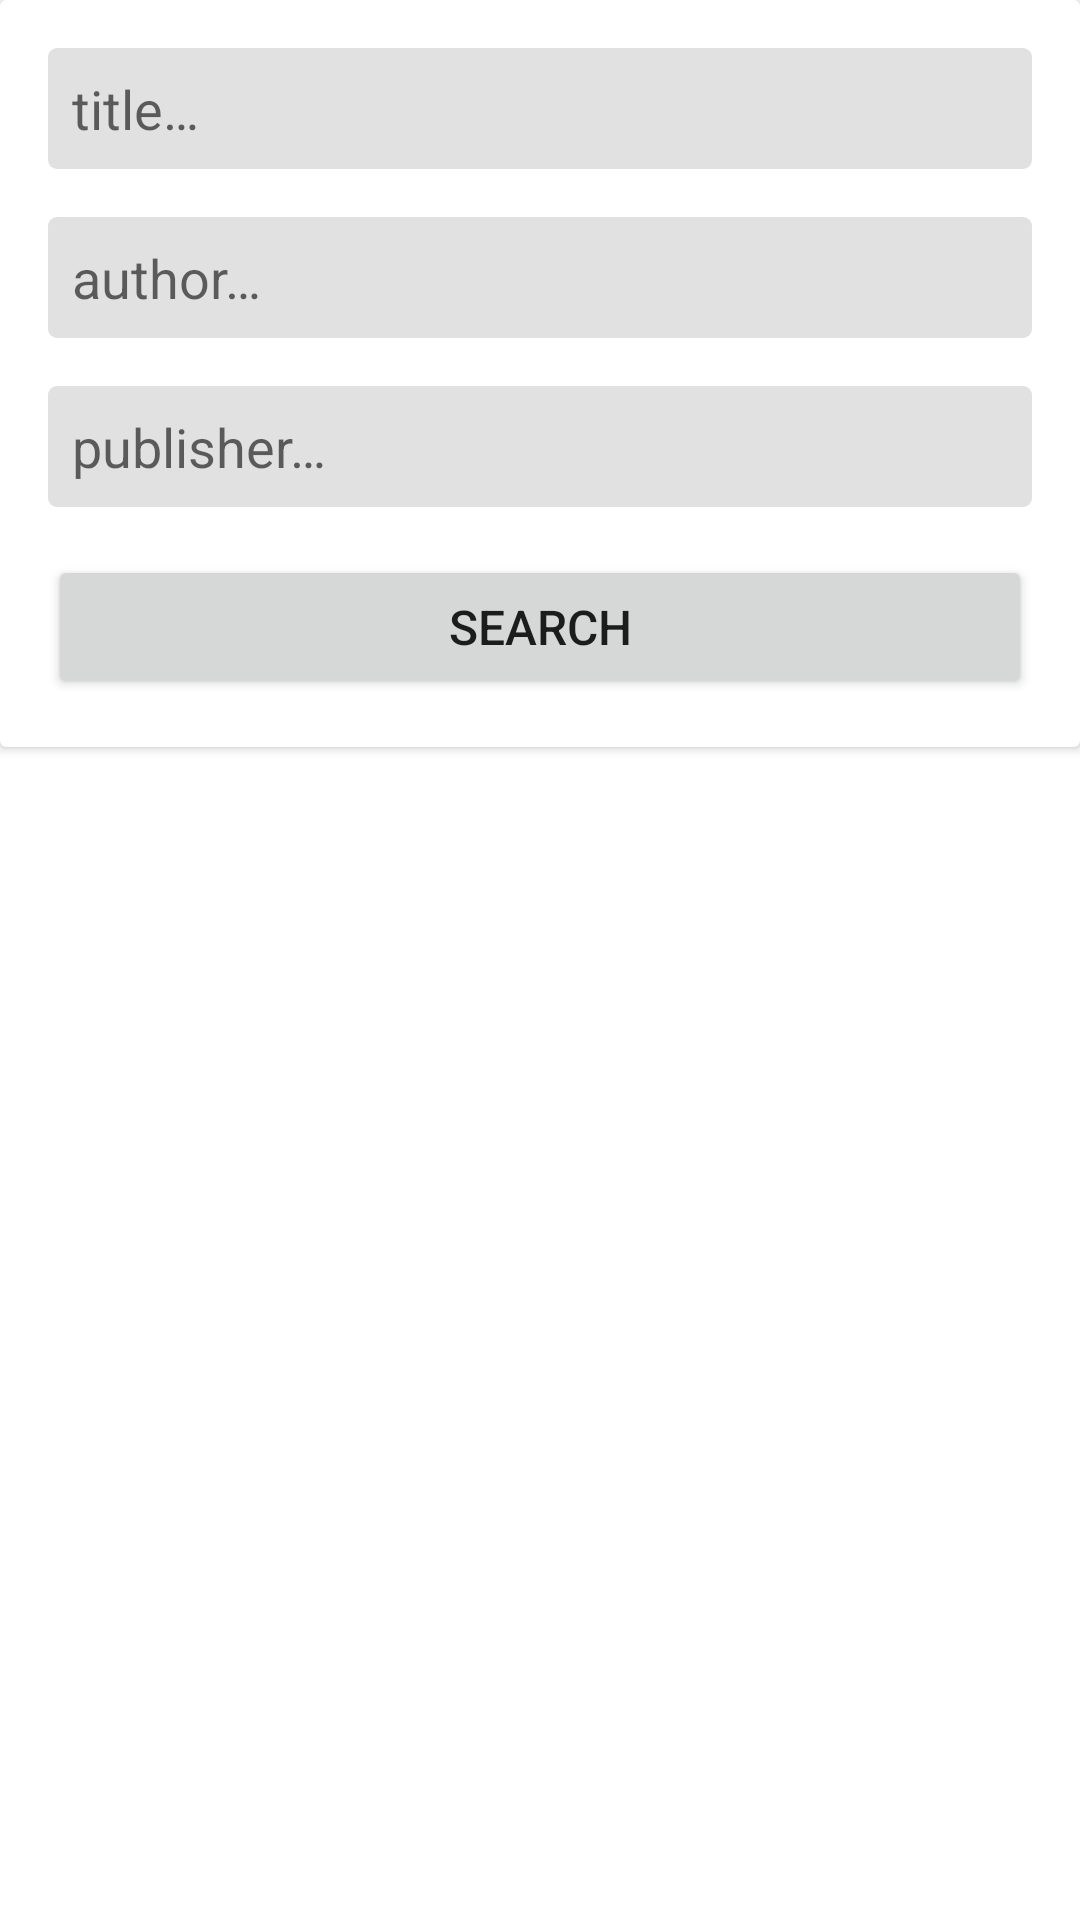

This screen was rendered from an Android layout file. Write that file and the resources it references.
<!-- AndroidManifest.xml: application theme Theme.Bookshelf -->
<!-- res/layout/activity_explore.xml -->
<?xml version="1.0" encoding="utf-8"?>
<androidx.constraintlayout.widget.ConstraintLayout xmlns:android="http://schemas.android.com/apk/res/android"
    xmlns:app="http://schemas.android.com/apk/res-auto"
    xmlns:tools="http://schemas.android.com/tools"
    android:layout_width="match_parent"
    android:layout_height="match_parent"
    tools:context=".ExploreActivity">

    <androidx.cardview.widget.CardView
        android:id="@+id/search_container"
        android:layout_width="match_parent"
        android:layout_height="wrap_content"
        app:layout_constraintTop_toTopOf="parent">

        <LinearLayout
            android:layout_width="match_parent"
            android:layout_height="wrap_content"
            android:orientation="vertical"
            android:padding="16dp">

            <EditText
                android:id="@+id/title_edit_text"
                android:layout_width="match_parent"
                android:layout_height="wrap_content"
                android:background="@drawable/edittext_background"
                android:hint="@string/title"
                android:inputType="textShortMessage"
                android:padding="8dp" />

            <EditText
                android:id="@+id/author_edit_text"
                android:layout_width="match_parent"
                android:layout_height="wrap_content"
                android:layout_marginTop="16dp"
                android:background="@drawable/edittext_background"
                android:hint="@string/author"
                android:inputType="textShortMessage"
                android:padding="8dp" />

            <EditText
                android:id="@+id/publisher_edit_text"
                android:layout_width="match_parent"
                android:layout_height="wrap_content"
                android:layout_marginTop="16dp"
                android:background="@drawable/edittext_background"
                android:hint="@string/publisher"
                android:inputType="textShortMessage"
                android:padding="8dp" />
            
            <Button
                android:id="@+id/search_button"
                android:layout_width="match_parent"
                android:layout_height="wrap_content"
                android:layout_marginTop="16dp"
                android:text="@string/search"
                android:textSize="16sp" />
            
        </LinearLayout>
        
    </androidx.cardview.widget.CardView>

    <androidx.recyclerview.widget.RecyclerView
        android:id="@+id/book_recycler_view"
        android:layout_width="match_parent"
        android:layout_height="wrap_content"
        app:layout_constraintTop_toBottomOf="@+id/search_container">

    </androidx.recyclerview.widget.RecyclerView>

</androidx.constraintlayout.widget.ConstraintLayout>
<!-- resources referenced by this layout -->
<resources>
  <!-- drawable edittext_background (drawable) -->
  <?xml version="1.0" encoding="utf-8"?>
  <shape xmlns:android="http://schemas.android.com/apk/res/android"
      android:shape="rectangle">
      <corners android:radius="3dp" />
      <solid android:color="?editTextBackground" />
  </shape>
  <string name="author">author…</string>
  <string name="publisher">publisher…</string>
  <string name="search">search</string>
  <string name="title">title…</string>
  <style name="Theme.Bookshelf" parent="Theme.MaterialComponents.Light">
          
          <item name="colorPrimary">@color/green_700</item>
          <item name="colorPrimaryVariant">@color/green_500</item>
          <item name="colorPrimaryContainer">@color/green_200</item>
          <item name="colorOnPrimary">@color/white</item>
          <item name="colorOnPrimaryContainer">@color/black</item>
          
          <item name="colorSecondary">@color/brown_500</item>
          <item name="colorSecondaryVariant">@color/brown_700</item>
          <item name="colorOnSecondary">@color/white</item>
          
          <item name="android:statusBarColor">?attr/colorPrimaryVariant</item>
          
          <item name="colorOnBackground">@color/black</item>
          <item name="editTextBackground">@color/grey</item>
      </style>
  <color name="green_700">#255C5B</color>
  <color name="green_500">#BBCDB8</color>
  <color name="green_200">#DDF0E2</color>
  <color name="white">#FFFFFFFF</color>
  <color name="black">#FF000000</color>
  <color name="grey">#FCE1E1E1</color>
</resources>
